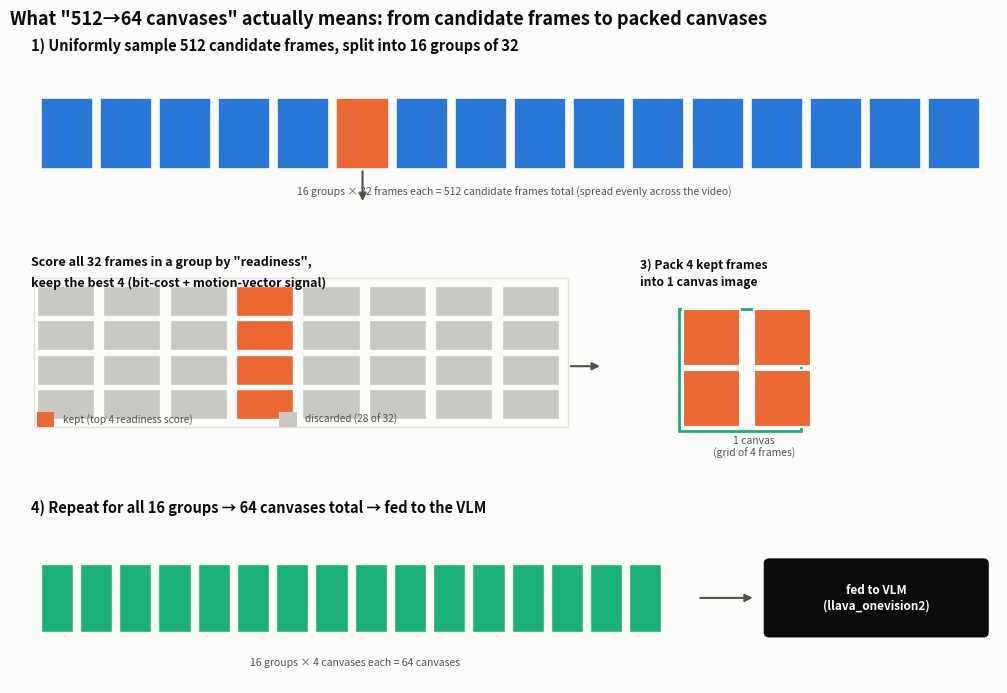

Generate this figure with matplotlib: (Note: this script raises an exception after producing the figure.)
#!/usr/bin/env python3
"""Generates codec_canvas_concept.png: an exact, step-by-step schematic
of cv-preinfer's frame selection and packing:

  1) uniformly sample 512 candidate frames, split into 16 groups of 32
  2) score each group's 32 frames by bit-cost/motion-vector "readiness",
     keep the best 4
  3) pack those 4 kept frames into 1 canvas (2x2 grid)
  4) repeat for all 16 groups -> 64 canvases total -> fed to the VLM

Uses the default config (target_canvas=64, group_size=32,
images_per_group=4): num_sampled_frames = (64//4)*32 = 512,
16 groups (=64/4) of 32 frames each, 4 kept per group (=64/16).

No GPU/model needed -- pure illustration from already-documented
mechanics (see SMOKE_TEST.md).
"""

from __future__ import annotations

from pathlib import Path

import matplotlib

matplotlib.use("Agg")
import matplotlib.pyplot as plt  # noqa: E402
from matplotlib.patches import FancyArrowPatch, FancyBboxPatch, Rectangle  # noqa: E402

SURFACE = "#fcfcfb"
TEXT_PRIMARY = "#0b0b0b"
TEXT_SECONDARY = "#52514e"
BLUE = "#2a78d6"
ORANGE = "#eb6834"
AQUA = "#1baf7a"
GREY = "#c9c8c2"
GRID = "#e3e2dd"


def box(ax, x, y, w, h, text, color, textcolor="white", fontsize=8.5):
    rect = FancyBboxPatch((x, y), w, h, boxstyle="round,pad=0.015,rounding_size=0.06",
                           linewidth=0, facecolor=color, zorder=3)
    ax.add_patch(rect)
    ax.text(x + w / 2, y + h / 2, text, ha="center", va="center", fontsize=fontsize,
            color=textcolor, fontweight="bold", zorder=4)


def arrow(ax, x0, y0, x1, y1):
    a = FancyArrowPatch((x0, y0), (x1, y1), arrowstyle="-|>", mutation_scale=11,
                         linewidth=1.5, color=TEXT_SECONDARY, zorder=3)
    ax.add_patch(a)


def main():
    fig = plt.figure(figsize=(10.5, 7.2), facecolor=SURFACE)

    # ---- Panel 1: whole video -> 16 groups of 32 = 512 candidates ----
    ax1 = fig.add_axes((0.04, 0.72, 0.92, 0.24))
    ax1.set_xlim(0, 10)
    ax1.set_ylim(0, 2.2)
    ax1.axis("off")
    ax1.text(0.0, 2.0, "1) Uniformly sample 512 candidate frames, split into 16 groups of 32",
             fontsize=10.5, fontweight="bold", color=TEXT_PRIMARY, ha="left")

    n_groups = 16
    gx0, gx1 = 0.1, 9.9
    gw = (gx1 - gx0) / n_groups
    for i in range(n_groups):
        x = gx0 + i * gw
        color = ORANGE if i == 5 else BLUE
        ax1.add_patch(Rectangle((x, 0.5), gw * 0.88, 0.9, facecolor=color,
                                 edgecolor=SURFACE, linewidth=1.2, zorder=2))
    ax1.text((gx0 + gx1) / 2, 0.15,
             "16 groups × 32 frames each = 512 candidate frames total (spread evenly across the video)",
             ha="center", fontsize=7.5, color=TEXT_SECONDARY)
    arrow(ax1, gx0 + 5 * gw + gw * 0.44, 0.5, gx0 + 5 * gw + gw * 0.44, 0.05)

    # ---- Panel 2: zoom into one group of 32 -> keep best 4 ----
    ax2 = fig.add_axes((0.04, 0.40, 0.55, 0.26))
    ax2.set_xlim(0, 10)
    ax2.set_ylim(0, 2.6)
    ax2.axis("off")
    ax2.text(0.0, 2.4, 'Score all 32 frames in a group by "readiness",',
             fontsize=9, fontweight="bold", color=TEXT_PRIMARY, ha="left")
    ax2.text(0.0, 2.1, "keep the best 4 (bit-cost + motion-vector signal)",
             fontsize=9, fontweight="bold", color=TEXT_PRIMARY, ha="left")

    kept_idx = {3, 11, 19, 27}
    cols = 8
    cw, ch = 1.15, 0.42
    for i in range(32):
        r, c = divmod(i, cols)
        x = 0.1 + c * cw
        y = 1.7 - r * (ch + 0.06)
        color = ORANGE if i in kept_idx else GREY
        ax2.add_patch(Rectangle((x, y), cw * 0.86, ch, facecolor=color, edgecolor=SURFACE, linewidth=1, zorder=2))
    ax2.add_patch(Rectangle((0.05, 1.65 - 3 * (ch + 0.06) - 0.05), cols * cw + 0.05, 4 * (ch + 0.06) + 0.15,
                             fill=False, edgecolor=GRID, linewidth=1, zorder=1))
    legend_y = 0.15
    ax2.add_patch(Rectangle((0.1, legend_y), 0.3, 0.22, facecolor=ORANGE, zorder=2))
    ax2.text(0.55, legend_y + 0.11, "kept (top 4 readiness score)", fontsize=7.3, color=TEXT_SECONDARY, va="center")
    ax2.add_patch(Rectangle((4.3, legend_y), 0.3, 0.22, facecolor=GREY, zorder=2))
    ax2.text(4.75, legend_y + 0.11, "discarded (28 of 32)", fontsize=7.3, color=TEXT_SECONDARY, va="center")

    arrow(ax2, 9.3, 1.0, 9.9, 1.0)

    # ---- Panel 3: pack the 4 kept frames into 1 canvas ----
    ax3 = fig.add_axes((0.62, 0.40, 0.34, 0.26))
    ax3.set_xlim(0, 5)
    ax3.set_ylim(0, 2.6)
    ax3.axis("off")
    ax3.text(0.0, 2.5, "3) Pack 4 kept frames", fontsize=8.7, fontweight="bold", color=TEXT_PRIMARY, ha="left", va="top")
    ax3.text(0.0, 2.25, "into 1 canvas image", fontsize=8.7, fontweight="bold", color=TEXT_PRIMARY, ha="left", va="top")
    cs = 0.8
    for x, y in [(0.6, 1.0), (1.6, 1.0), (0.6, 0.15), (1.6, 0.15)]:
        ax3.add_patch(Rectangle((x, y), cs, cs, facecolor=ORANGE, edgecolor=SURFACE, linewidth=1.5, zorder=2))
    ax3.add_patch(Rectangle((0.55, 0.10), 2 * cs + 0.1, 2 * cs + 0.1, fill=False, edgecolor=AQUA, linewidth=2, zorder=1))
    ax3.text(1.6, -0.25, "1 canvas\n(grid of 4 frames)", ha="center", fontsize=7.5, color=TEXT_SECONDARY)

    # ---- Panel 4: repeat x16 -> 64 canvases -> VLM ----
    ax4 = fig.add_axes((0.04, 0.06, 0.92, 0.26))
    ax4.set_xlim(0, 10)
    ax4.set_ylim(0, 2.2)
    ax4.axis("off")
    ax4.text(0.0, 2.0, "4) Repeat for all 16 groups → 64 canvases total → fed to the VLM",
             fontsize=10.5, fontweight="bold", color=TEXT_PRIMARY, ha="left")

    n_canvas_groups = 16
    cx0, cx1 = 0.1, 6.6
    cw2 = (cx1 - cx0) / n_canvas_groups
    for i in range(n_canvas_groups):
        x = cx0 + i * cw2
        ax4.add_patch(Rectangle((x, 0.6), cw2 * 0.82, 0.8, facecolor=AQUA, edgecolor=SURFACE, linewidth=1, zorder=2))
    ax4.text((cx0 + cx1) / 2, 0.2, "16 groups × 4 canvases each = 64 canvases",
             ha="center", fontsize=7.5, color=TEXT_SECONDARY)

    arrow(ax4, 6.9, 1.0, 7.5, 1.0)
    box(ax4, 7.6, 0.55, 2.3, 0.9, "fed to VLM\n(llava_onevision2)", TEXT_PRIMARY, fontsize=8.5)

    fig.suptitle('What "512→64 canvases" actually means: from candidate frames to packed canvases',
                 x=0.02, y=0.995, ha="left", fontsize=13, fontweight="bold", color=TEXT_PRIMARY)

    out_png = Path(__file__).parent / "codec_canvas_concept.png"
    fig.savefig(out_png, dpi=170, facecolor=SURFACE)
    print(f"wrote {out_png}")


if __name__ == "__main__":
    main()
